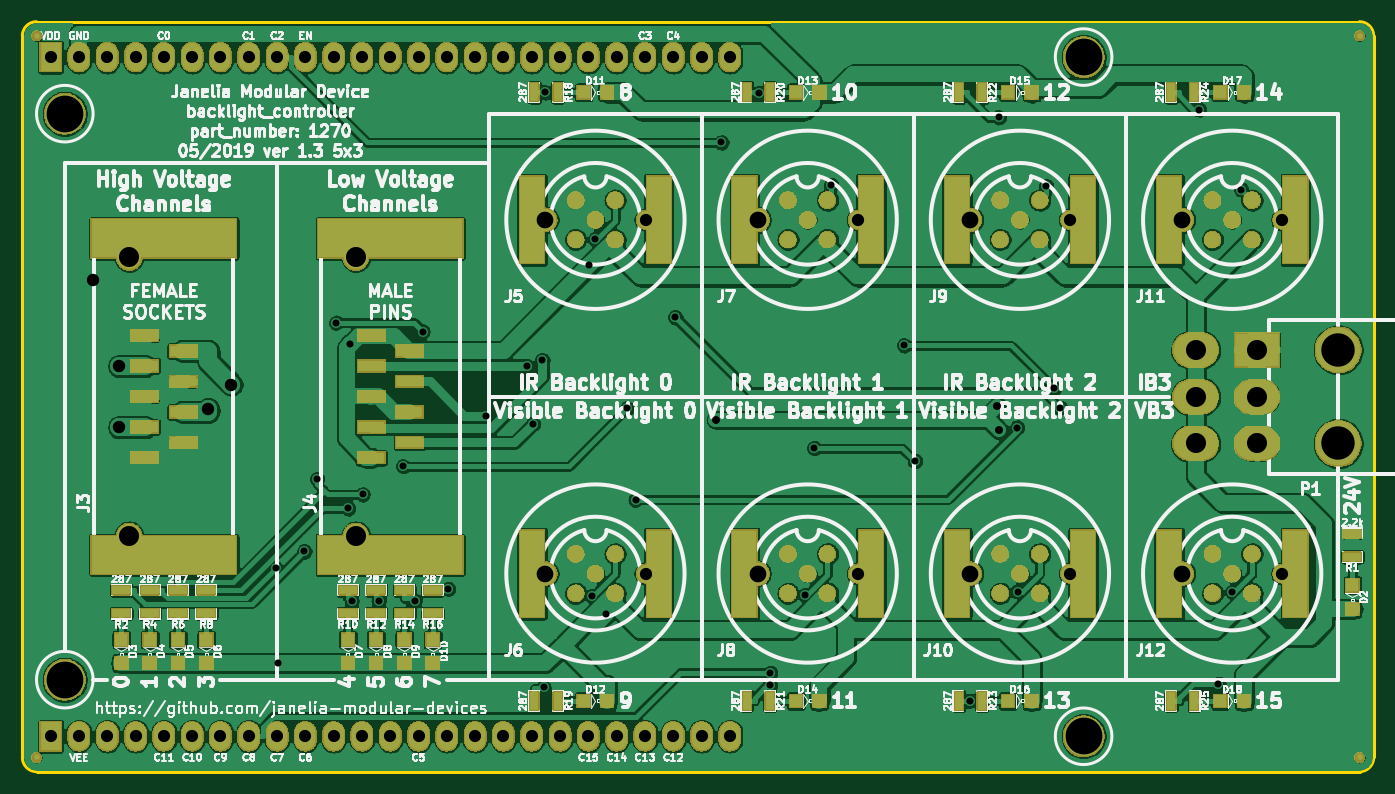
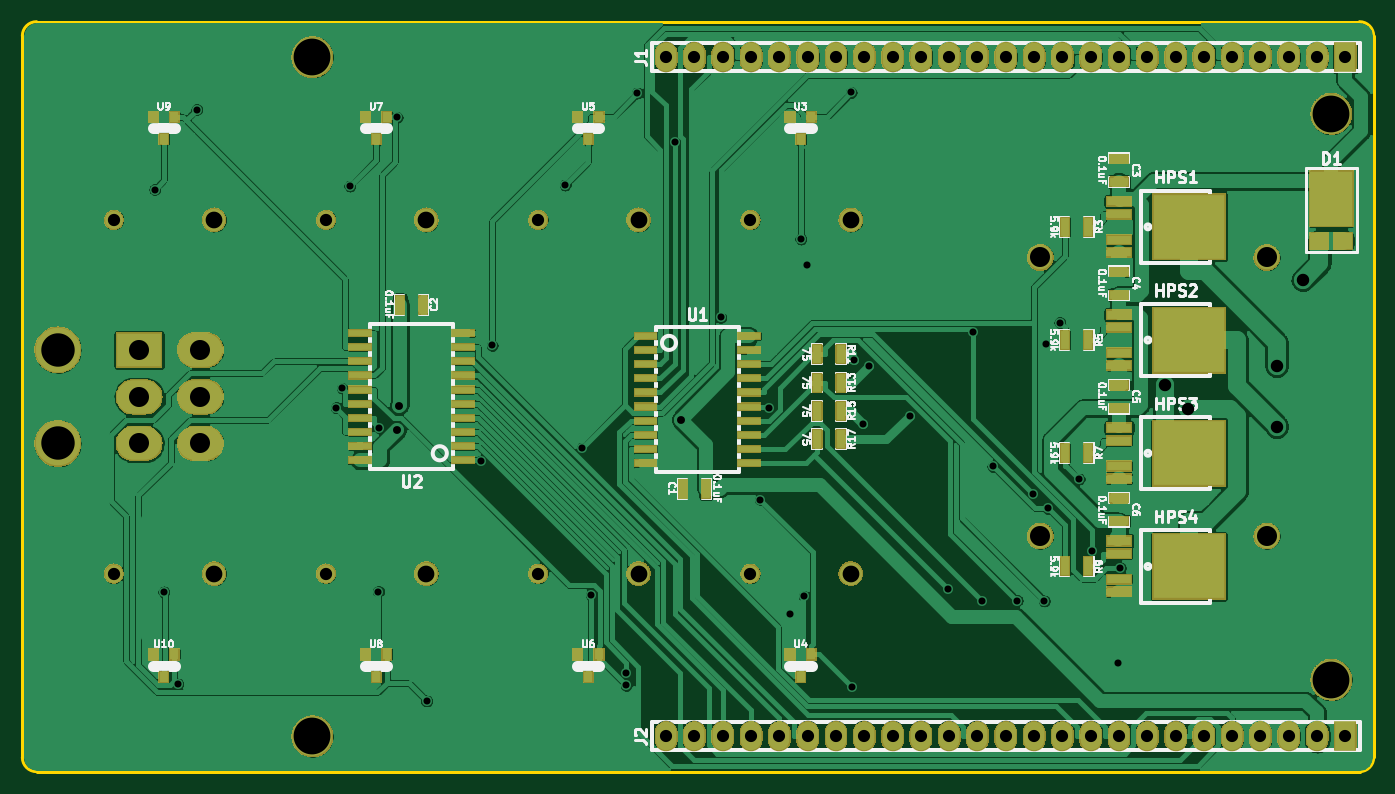
Circuit board: 10 layer files. Board 121.3 x 67.3 mm.
- bottom_copper: backlight_controller_5x3-B_Cu.gbl (356466 bytes)
- bottom_mask: backlight_controller_5x3-B_Mask.gbs (264656 bytes)
- paste: backlight_controller_5x3-B_Paste.gbp (3164 bytes)
- bottom_silk: backlight_controller_5x3-B_SilkS.gbo (49720 bytes)
- outline: backlight_controller_5x3-Edge_Cuts.gm1 (1048 bytes)
- top_copper: backlight_controller_5x3-F_Cu.gtl (404418 bytes)
- top_mask: backlight_controller_5x3-F_Mask.gts (354913 bytes)
- paste: backlight_controller_5x3-F_Paste.gtp (2394 bytes)
- top_silk: backlight_controller_5x3-F_SilkS.gto (169435 bytes)
- drill: backlight_controller_5x3.drl (2612 bytes)

=== bottom_copper: backlight_controller_5x3-B_Cu.gbl (356466 bytes, source omitted) ===
=== bottom_mask: backlight_controller_5x3-B_Mask.gbs (264656 bytes, source omitted) ===
=== paste: backlight_controller_5x3-B_Paste.gbp ===
G04 #@! TF.GenerationSoftware,KiCad,Pcbnew,6.0.0-unknown-69339f3~86~ubuntu18.04.1*
G04 #@! TF.CreationDate,2019-05-17T15:55:12-04:00*
G04 #@! TF.ProjectId,backlight_controller_5x3,6261636b-6c69-4676-9874-5f636f6e7472,1.3*
G04 #@! TF.SameCoordinates,Original*
G04 #@! TF.FileFunction,Paste,Bot*
G04 #@! TF.FilePolarity,Positive*
%FSLAX46Y46*%
G04 Gerber Fmt 4.6, Leading zero omitted, Abs format (unit mm)*
G04 Created by KiCad (PCBNEW 6.0.0-unknown-69339f3~86~ubuntu18.04.1) date 2019-05-17 15:55:12*
%MOMM*%
%LPD*%
G04 APERTURE LIST*
%ADD10R,0.787400X1.600200*%
%ADD11R,1.600200X0.787400*%
%ADD12R,1.600000X1.440000*%
%ADD13R,3.800000X4.960000*%
%ADD14R,6.400000X5.800000*%
%ADD15R,2.200000X0.800000*%
%ADD16R,2.000000X0.600000*%
G04 APERTURE END LIST*
D10*
X117703600Y-101600000D03*
X119786400Y-101600000D03*
X95478600Y-120650000D03*
X97561400Y-120650000D03*
D11*
X92710000Y-114528600D03*
X92710000Y-116611400D03*
D10*
X117703600Y-104140000D03*
X119786400Y-104140000D03*
X95478600Y-110490000D03*
X97561400Y-110490000D03*
D11*
X92710000Y-104368600D03*
X92710000Y-106451400D03*
D10*
X95478600Y-100330000D03*
X97561400Y-100330000D03*
D11*
X92710000Y-94208600D03*
X92710000Y-96291400D03*
D10*
X95478600Y-90170000D03*
X97561400Y-90170000D03*
D11*
X92710000Y-84048600D03*
X92710000Y-86131400D03*
D10*
X131851400Y-113665000D03*
X129768600Y-113665000D03*
X117703600Y-106680000D03*
X119786400Y-106680000D03*
X117703600Y-109220000D03*
X119786400Y-109220000D03*
X155168600Y-97155000D03*
X157251400Y-97155000D03*
D12*
X74725000Y-91430000D03*
X72595000Y-91430000D03*
D13*
X73660000Y-87630000D03*
D14*
X86410000Y-90170000D03*
D15*
X92710000Y-87890000D03*
X92710000Y-89030000D03*
X92710000Y-91310000D03*
X92710000Y-92450000D03*
D14*
X86410000Y-100330000D03*
D15*
X92710000Y-98050000D03*
X92710000Y-99190000D03*
X92710000Y-101470000D03*
X92710000Y-102610000D03*
D14*
X86410000Y-110490000D03*
D15*
X92710000Y-108210000D03*
X92710000Y-109350000D03*
X92710000Y-111630000D03*
X92710000Y-112770000D03*
D14*
X86410000Y-120650000D03*
D15*
X92710000Y-118370000D03*
X92710000Y-119510000D03*
X92710000Y-121790000D03*
X92710000Y-122930000D03*
D16*
X135206000Y-99949000D03*
X135206000Y-101219000D03*
X135206000Y-102489000D03*
X135206000Y-103759000D03*
X135206000Y-105029000D03*
X135206000Y-106299000D03*
X135206000Y-107569000D03*
X135206000Y-108839000D03*
X135206000Y-110109000D03*
X135206000Y-111379000D03*
X125906000Y-111379000D03*
X125906000Y-110109000D03*
X125906000Y-108839000D03*
X125906000Y-107569000D03*
X125906000Y-106299000D03*
X125906000Y-105029000D03*
X125906000Y-103759000D03*
X125906000Y-102489000D03*
X125906000Y-101219000D03*
X125906000Y-99949000D03*
X151560000Y-111125000D03*
X151560000Y-109855000D03*
X151560000Y-108585000D03*
X151560000Y-107315000D03*
X151560000Y-106045000D03*
X151560000Y-104775000D03*
X151560000Y-103505000D03*
X151560000Y-102235000D03*
X151560000Y-100965000D03*
X151560000Y-99695000D03*
X160860000Y-99695000D03*
X160860000Y-100965000D03*
X160860000Y-102235000D03*
X160860000Y-103505000D03*
X160860000Y-104775000D03*
X160860000Y-106045000D03*
X160860000Y-107315000D03*
X160860000Y-108585000D03*
X160860000Y-109855000D03*
X160860000Y-111125000D03*
M02*

=== bottom_silk: backlight_controller_5x3-B_SilkS.gbo (49720 bytes, source omitted) ===
=== outline: backlight_controller_5x3-Edge_Cuts.gm1 ===
G04 #@! TF.GenerationSoftware,KiCad,Pcbnew,6.0.0-unknown-69339f3~86~ubuntu18.04.1*
G04 #@! TF.CreationDate,2019-05-17T15:55:12-04:00*
G04 #@! TF.ProjectId,backlight_controller_5x3,6261636b-6c69-4676-9874-5f636f6e7472,1.3*
G04 #@! TF.SameCoordinates,Original*
G04 #@! TF.FileFunction,Profile,NP*
%FSLAX46Y46*%
G04 Gerber Fmt 4.6, Leading zero omitted, Abs format (unit mm)*
G04 Created by KiCad (PCBNEW 6.0.0-unknown-69339f3~86~ubuntu18.04.1) date 2019-05-17 15:55:12*
%MOMM*%
%LPD*%
G04 APERTURE LIST*
%ADD10C,0.228600*%
G04 APERTURE END LIST*
D10*
X191135000Y-137795000D02*
G75*
G02X189865000Y-139065000I-1270000J0D01*
G01*
X71120000Y-139065000D02*
G75*
G02X69850000Y-137795000I0J1270000D01*
G01*
X69850000Y-73025000D02*
G75*
G02X71120000Y-71755000I1270000J0D01*
G01*
X189865000Y-71755000D02*
G75*
G02X191135000Y-73025000I0J-1270000D01*
G01*
X189865000Y-71755000D02*
X71120000Y-71755000D01*
X191135000Y-137795000D02*
X191135000Y-73025000D01*
X71120000Y-139065000D02*
X189865000Y-139065000D01*
X69850000Y-73025000D02*
X69850000Y-137795000D01*
M02*

=== top_copper: backlight_controller_5x3-F_Cu.gtl (404418 bytes, source omitted) ===
=== top_mask: backlight_controller_5x3-F_Mask.gts (354913 bytes, source omitted) ===
=== paste: backlight_controller_5x3-F_Paste.gtp ===
G04 #@! TF.GenerationSoftware,KiCad,Pcbnew,6.0.0-unknown-69339f3~86~ubuntu18.04.1*
G04 #@! TF.CreationDate,2019-05-17T15:55:12-04:00*
G04 #@! TF.ProjectId,backlight_controller_5x3,6261636b-6c69-4676-9874-5f636f6e7472,1.3*
G04 #@! TF.SameCoordinates,Original*
G04 #@! TF.FileFunction,Paste,Top*
G04 #@! TF.FilePolarity,Positive*
%FSLAX46Y46*%
G04 Gerber Fmt 4.6, Leading zero omitted, Abs format (unit mm)*
G04 Created by KiCad (PCBNEW 6.0.0-unknown-69339f3~86~ubuntu18.04.1) date 2019-05-17 15:55:12*
%MOMM*%
%LPD*%
G04 APERTURE LIST*
%ADD10R,1.193800X1.193800*%
%ADD11R,1.600200X0.787400*%
%ADD12R,0.787400X1.600200*%
G04 APERTURE END LIST*
D10*
X78740000Y-129324100D03*
X78740000Y-127215900D03*
X189230000Y-124460100D03*
X189230000Y-122351900D03*
X179489100Y-78105000D03*
X177380900Y-78105000D03*
X179489100Y-132715000D03*
X177380900Y-132715000D03*
X160439100Y-132715000D03*
X158330900Y-132715000D03*
X81280000Y-129324100D03*
X81280000Y-127215900D03*
X160439100Y-78105000D03*
X158330900Y-78105000D03*
X141389100Y-132715000D03*
X139280900Y-132715000D03*
X86360000Y-129324100D03*
X86360000Y-127215900D03*
X141389100Y-78105000D03*
X139280900Y-78105000D03*
X122339100Y-132715000D03*
X120230900Y-132715000D03*
X99060000Y-129324100D03*
X99060000Y-127215900D03*
X122339100Y-78105000D03*
X120230900Y-78105000D03*
X101600000Y-129324100D03*
X101600000Y-127215900D03*
X106680000Y-129324100D03*
X106680000Y-127215900D03*
X104140000Y-129324100D03*
X104140000Y-127215900D03*
X83820000Y-129324100D03*
X83820000Y-127215900D03*
D11*
X99060000Y-124866400D03*
X99060000Y-122783600D03*
X101600000Y-124866400D03*
X101600000Y-122783600D03*
X86360000Y-124866400D03*
X86360000Y-122783600D03*
X83820000Y-124866400D03*
X83820000Y-122783600D03*
X81280000Y-124866400D03*
X81280000Y-122783600D03*
X104140000Y-124866400D03*
X104140000Y-122783600D03*
X78740000Y-124866400D03*
X78740000Y-122783600D03*
X189230000Y-119786400D03*
X189230000Y-117703600D03*
X106680000Y-124866400D03*
X106680000Y-122783600D03*
D12*
X175031400Y-132715000D03*
X172948600Y-132715000D03*
X117881400Y-78105000D03*
X115798600Y-78105000D03*
X155981400Y-78105000D03*
X153898600Y-78105000D03*
X117881400Y-132715000D03*
X115798600Y-132715000D03*
X155981400Y-132715000D03*
X153898600Y-132715000D03*
X175031400Y-78105000D03*
X172948600Y-78105000D03*
X136931400Y-78105000D03*
X134848600Y-78105000D03*
X136931400Y-132715000D03*
X134848600Y-132715000D03*
M02*

=== top_silk: backlight_controller_5x3-F_SilkS.gto (169435 bytes, source omitted) ===
=== drill: backlight_controller_5x3.drl ===
M48
; DRILL file {KiCad 6.0.0-unknown-69339f3~86~ubuntu18.04.1} date Fri 17 May 2019 03:55:20 PM EDT
; FORMAT={2:4/ absolute / inch / keep zeros}
; #@! TF.CreationDate,2019-05-17T15:55:20-04:00
; #@! TF.GenerationSoftware,Kicad,Pcbnew,6.0.0-unknown-69339f3~86~ubuntu18.04.1
FMAT,2
INCH
T1C0.0250
T2C0.0280
T3C0.0430
T4C0.0433
T5C0.0440
T6C0.0591
T7C0.0709
T8C0.1181
T9C0.1300
%
G90
G05
T1
X036449Y-047555
X036550Y-050915
X037464Y-046968
X037911Y-044412
X038585Y-038887
X039011Y-045448
X039085Y-039630
X039138Y-048719
X039527Y-044955
X040090Y-048711
X040953Y-043958
X041357Y-048715
X041646Y-039198
X042548Y-048293
X043887Y-042167
X045347Y-040422
X045535Y-042472
X045879Y-040208
X045918Y-051776
X045961Y-030750
X047534Y-036859
X047625Y-048551
X047743Y-035933
X048124Y-049165
X048866Y-041906
X049172Y-045140
X050576Y-038696
X052203Y-032517
X053519Y-030773
X053910Y-051701
X053922Y-051258
X055154Y-048504
X055473Y-043316
X056075Y-034023
X058654Y-039688
X059037Y-043776
X060969Y-052250
X062003Y-031628
X062653Y-042591
X062666Y-048386
X063677Y-034059
X063953Y-041201
X064165Y-041894
X069088Y-031353
X069761Y-051653
X070255Y-048399
X070575Y-034181
T2
X051993Y-042316
X061955Y-041830
X062018Y-042695
T3
X028500Y-029500
X029500Y-029500
X030500Y-029500
X031500Y-029500
X032500Y-029500
X033500Y-029500
X034500Y-029500
X035500Y-029500
X036500Y-029500
X037500Y-029500
X038500Y-029500
X039500Y-029500
X040500Y-029500
X041500Y-029500
X042500Y-029500
X043500Y-029500
X044500Y-029500
X045500Y-029500
X046500Y-029500
X047500Y-029500
X048500Y-029500
X049500Y-029500
X050500Y-029500
X051500Y-029500
X052500Y-029500
X028500Y-053500
X029500Y-053500
X030500Y-053500
X031500Y-053500
X032500Y-053500
X033500Y-053500
X034500Y-053500
X035500Y-053500
X036500Y-053500
X037500Y-053500
X038500Y-053500
X039500Y-053500
X040500Y-053500
X041500Y-053500
X042500Y-053500
X043500Y-053500
X044500Y-053500
X045500Y-053500
X046500Y-053500
X047500Y-053500
X048500Y-053500
X049500Y-053500
X050500Y-053500
X051500Y-053500
X052500Y-053500
T4
X049522Y-047750
X072022Y-047750
X064522Y-047750
X064522Y-035250
X049522Y-035250
X072022Y-035250
X057022Y-035250
X057022Y-047750
T5
X030008Y-037378
X030930Y-040421
X030930Y-042579
X034070Y-041938
X034890Y-041071
T6
X068478Y-047750
X060978Y-047750
X060978Y-035250
X045978Y-035250
X068478Y-035250
X053478Y-035250
X053478Y-047750
X045978Y-047750
T7
X031280Y-036579
X031280Y-046421
X068961Y-039846
X068961Y-041500
X068961Y-043154
X071126Y-039846
X071126Y-041500
X071126Y-043154
X039280Y-036579
X039280Y-046421
T8
X074000Y-039846
X074000Y-043154
T9
X029000Y-051500
X065000Y-053500
X065000Y-029500
X029000Y-031500
T0
M30
